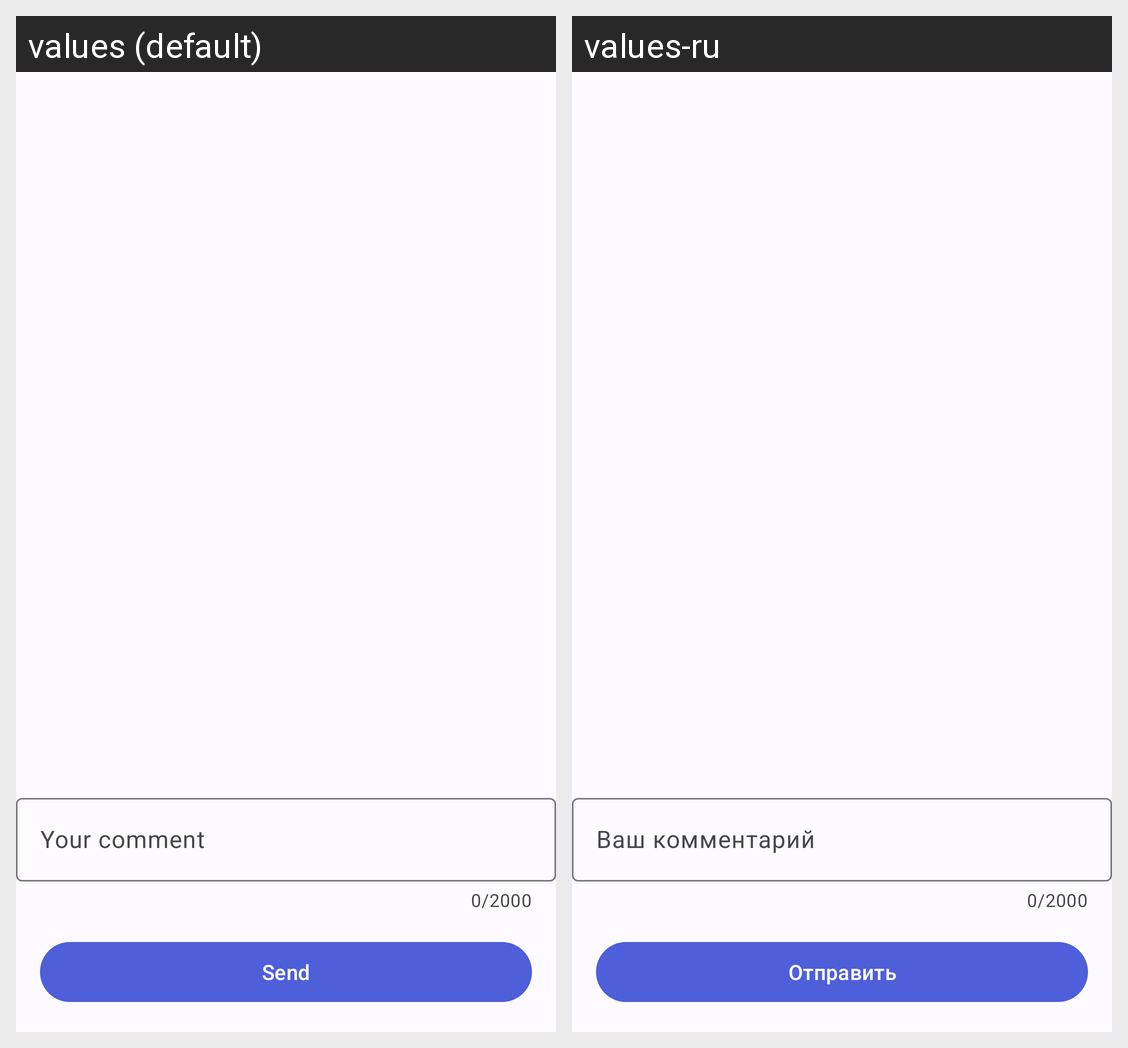

Strings drawn on this Android screen and how each of the app's shown locales translates them:
Android screen res/layout/fragment_post_comments.xml rendered under 2 locales, left to right: values (default), values-ru. Device: Nexus 5 (rendered at 1080×1920; each locale shown at half size, 540×960, under a caption strip naming it); theme Theme.AnStEducation.
Strings drawn on this screen, with the default value and each locale's value (text and hints the layout hard-codes, and strings that could not be matched under every locale, appear in the picture but are not listed):

hint_write_comment
  values: Your comment
  values-ru: Ваш комментарий

send_comment
  values: Send
  values-ru: Отправить
